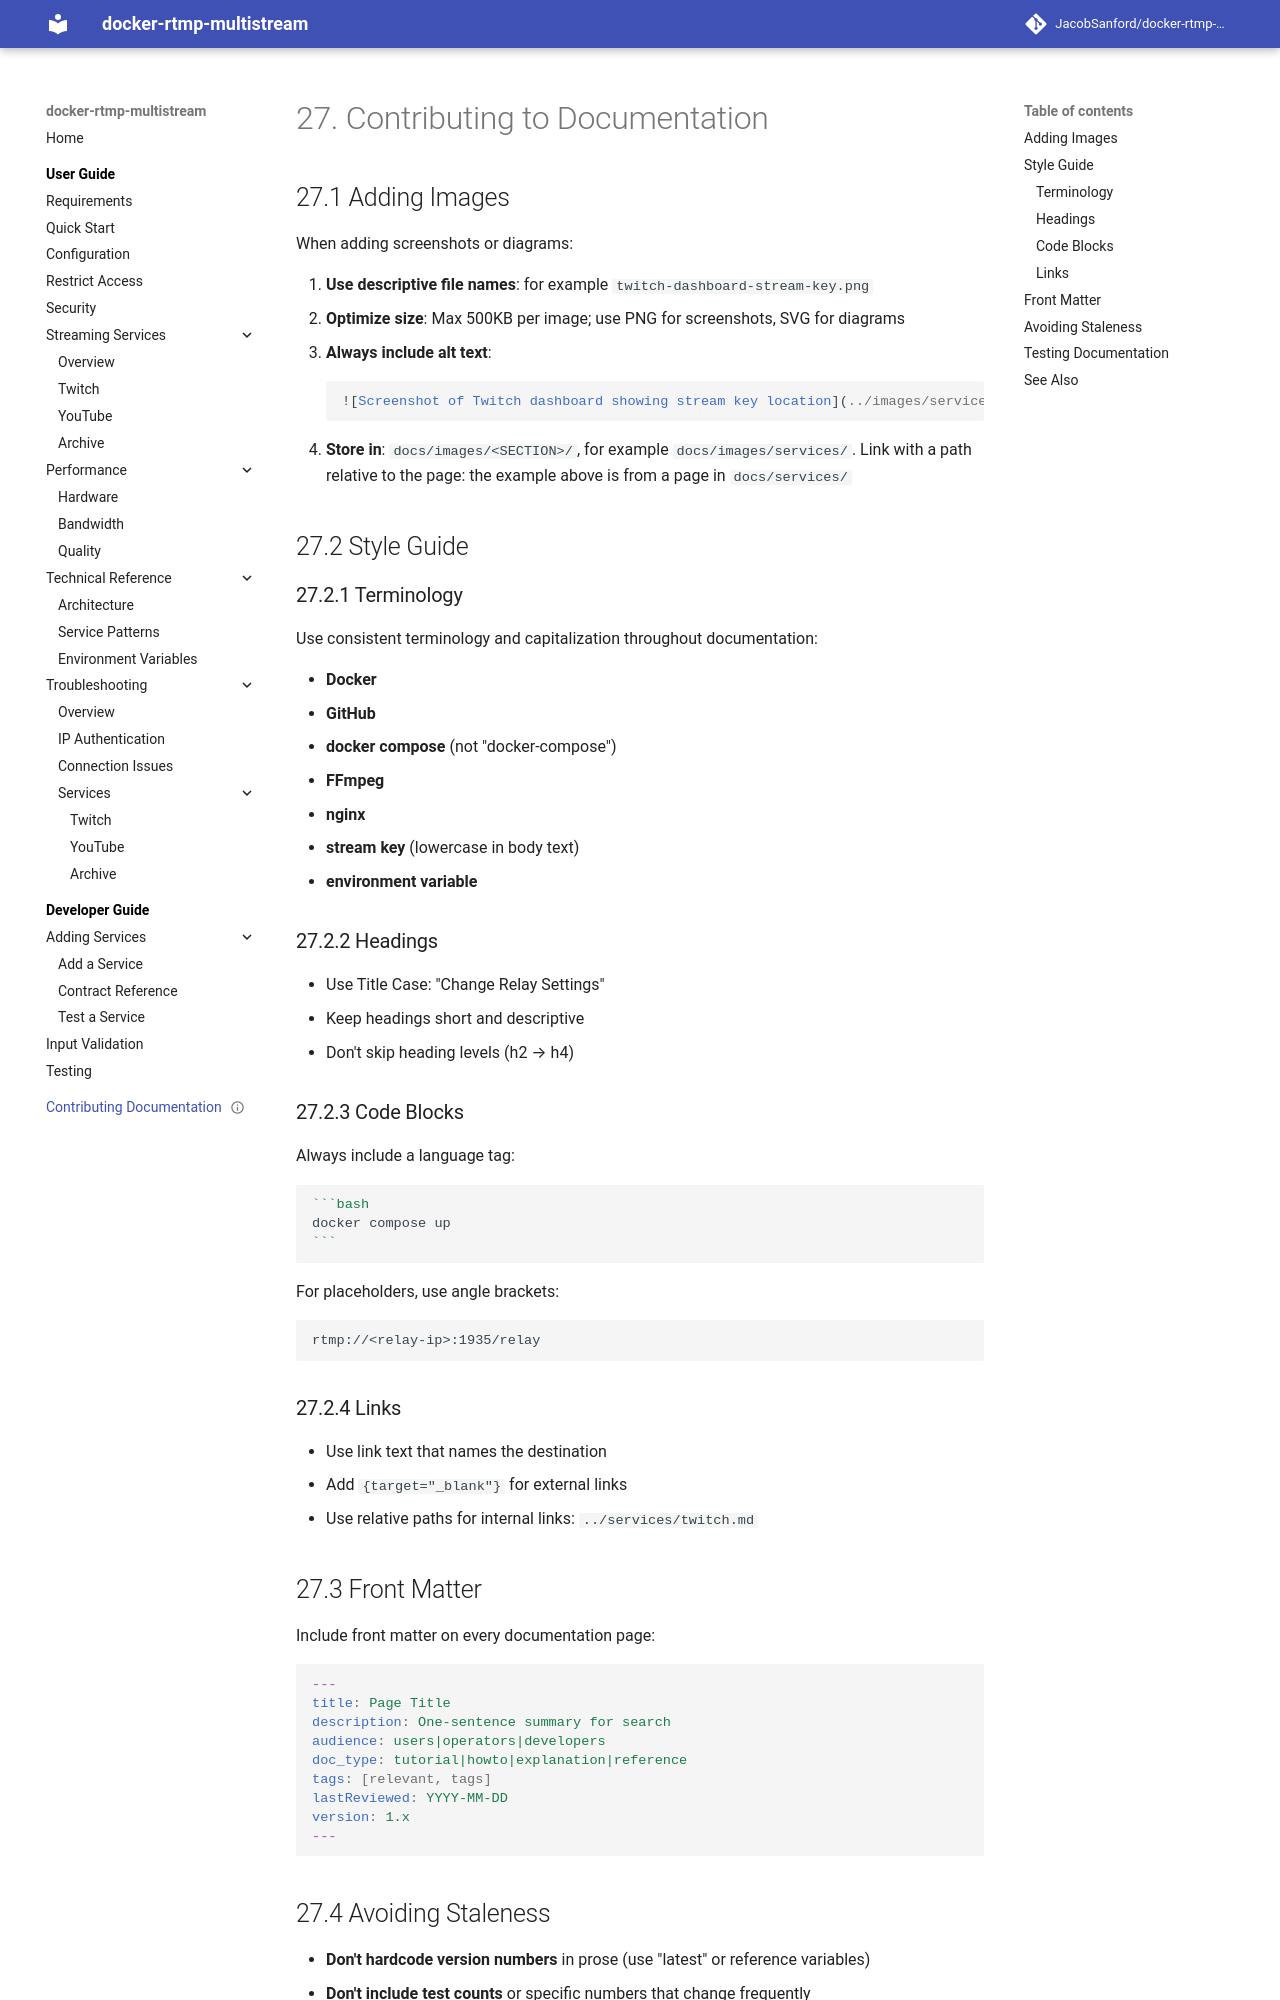

repository: JacobSanford/docker-rtmp-multistream · page: 1.x/contributing/index.html · generator: mkdocs

---
title: Contributing to Documentation
description: Style guide and best practices for docker-rtmp-multistream documentation
audience: developers
doc_type: reference
tags: [contributing, style-guide, documentation, standards]
status: ready
owner: maintainers
lastReviewed: 2025-11-08
version: 1.x
---

# Contributing to Documentation

## Adding Images

When adding screenshots or diagrams:

1. **Use descriptive file names**: for example `twitch-dashboard-stream-key.png`
2. **Optimize size**: Max 500KB per image; use PNG for screenshots, SVG for diagrams
3. **Always include alt text**:
   ```markdown
   ![Screenshot of Twitch dashboard showing stream key location](../images/services/twitch-dashboard-stream-key.png)
   ```
4. **Store in**: `docs/images/<SECTION>/`, for example `docs/images/services/`. Link with a path relative to the page: the example above is from a page in `docs/services/`

## Style Guide

### Terminology

Use consistent terminology and capitalization throughout documentation:

- **Docker**
- **GitHub**
- **docker compose** (not "docker-compose")
- **FFmpeg**
- **nginx**
- **stream key** (lowercase in body text)
- **environment variable**

### Headings

- Use Title Case: "Change Relay Settings"
- Keep headings short and descriptive
- Don't skip heading levels (h2 → h4)

### Code Blocks

Always include a language tag:

````markdown
```bash
docker compose up
```
````

For placeholders, use angle brackets:

```bash
rtmp://<relay-ip>:1935/relay
```

### Links

- Use link text that names the destination
- Add `{target="_blank"}` for external links
- Use relative paths for internal links: `../services/twitch.md`

## Front Matter

Include front matter on every documentation page:

```yaml
---
title: Page Title
description: One-sentence summary for search
audience: users|operators|developers
doc_type: tutorial|howto|explanation|reference
tags: [relevant, tags]
lastReviewed: YYYY-MM-DD
version: 1.x
---
```
